20-way image classification set "ada_project_2023" from GitHub (Jmat0/ada_project_2023); label vocabulary: Audemars Piguet, Blancpain, Breguet, Breitling, Bulgari, Cartier, Certina, Chopard, Girard-Perregaux, Hublot, IWC, Jaeger-LeCoultre, Montblanc, Omega, Panerai, Patek Philippe, Rolex, TAG Heuer, Tissot, Zenith.

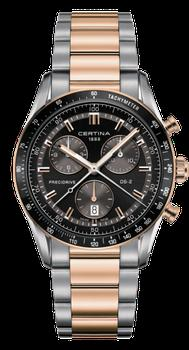
Label: Certina

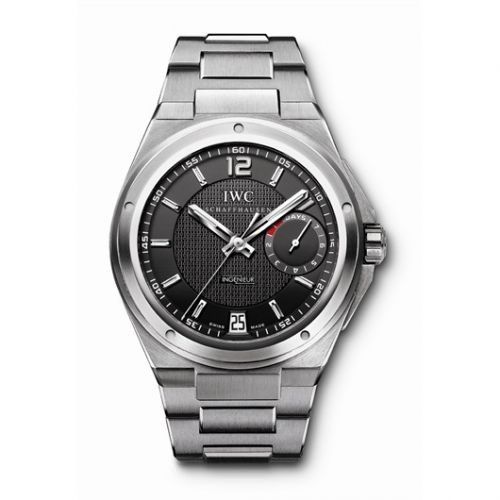
Label: IWC

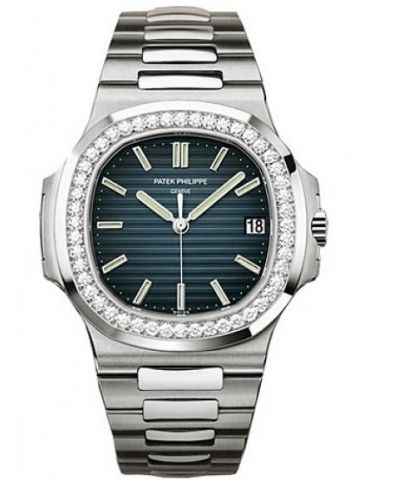
Label: Patek Philippe

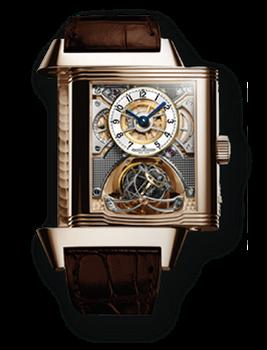
Label: Jaeger-LeCoultre

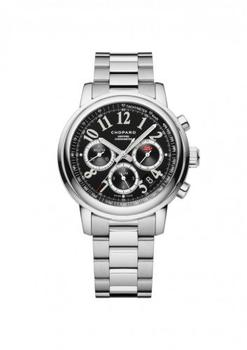
Label: Chopard

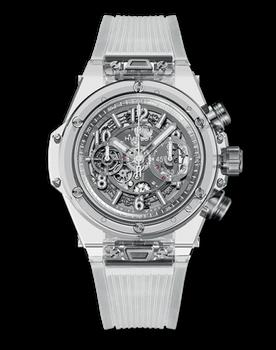
Label: Hublot
